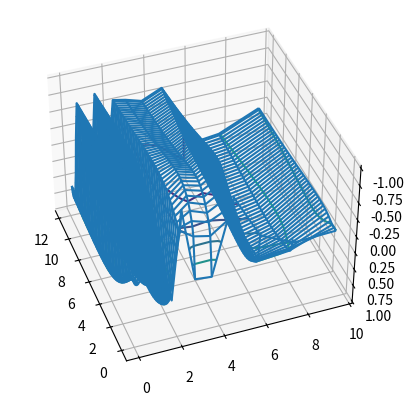

Reproduce this figure in Python.
#!/usr/bin/env python3
# -*- coding: utf-8 -*-
"""
Created on Tue Apr  5 20:51:16 2022

@author: williamhutzel
"""

import cmath
import numpy as np
import matplotlib.pyplot as plt

iT =  0.0;          fT =  12.0;         W = fT - iT;
N =  240;           h =  W/N
noPtsSig =  N;      noS =  20;          noTau =  90;
iTau =  0.;         iS =  0.1;          tau =  iTau;        sig =  iS 

# Need *very* small s steps for high frequency;
dTau =  W/noTau;    dS =  (W/iS)**(1./noS);
Yn =  np.zeros( (noS+1, noTau+1), float)    

def morlet(t,sig,tau):
    T = (t-tau)/sig
    val = np.exp(2j*np.pi*T*sig)*np.exp((-T*T)/2)
    return val

def mex_hat(t,sig):
   val = (1-((t*t)/(sig*(sig))))*np.exp((-t*t)/(2*sig*sig))
   return val
   
def haar_wavelet(t):
    if (t<=0 and t>-1):
        val = 1
    elif (t>0 and t<1):
        val = -1
    else:
        val = 0
    return val

def pure_sin_sig(t):
    val = np.sin(2*np.pi*t)
    return val

def sum_sin_sig(t):
    val = 2.5*np.sin(2*np.pi*t) + 6*np.sin(4*np.pi*t) + 10*np.sin(6*np.pi*t)
    return val

def nonstation_sig(t):
    if (t>=0 and t<=2):
        val = np.sin(2*np.pi*t)
    elif (t>2 and t<=8):
        val = 5*np.sin(2*np.pi*t) + 10*np.sin(4*np.pi*t)
    elif (t>8 and t<=12):
        val = 2.5*np.sin(2*np.pi*t) + 6*np.sin(4*np.pi*t) + 10*np.sin(6*np.pi*t)
    else:
        val = 0
    return val

def transform(signal,times,sig,tau):
    integral = 0
    h = max(times)/len(times)
    for i in range(0,len(signal)):
        integral += signal[i]*morlet(times[i],sig,tau)*h
    return integral / np.sqrt(sig)

def run():
    maxY =  0.001
    sig =  iS 
    time = np.linspace(-10,10,200)
    wave_val = []
    for t in time:
        wave_val.append(nonstation_sig(t))
        
    print("working, finding transform, count 20")
    for i in range( 0, noS):
        sig *= dS                                                 # Scaling
        tau = iT
        print(i)
        for j in range(0, noTau):
             tau += dTau                                      # Translate
             Yn[i, j] = transform(wave_val,time, tau, sig)
    print("transform found")  
    for i in range( 0, noS):
        for j in range( 0, noTau):
            if Yn[i, j] > maxY or Yn[i, j] < - 1 *maxY :
                maxY = abs( Yn[i, j] )                      # Find max Y       
    tau =  iT
    sig =  iS
    X = []
    Y = []
    print("normalize")      
    for i in range( 0, noS):
         Y.append(sig)
         sig *= dS                             
         for j in range( 0, noTau):
             if i == 0:
                 X.append(tau)
             tau +=   dTau                                        # Transform
             Yn[i, j] = Yn[i, j]/maxY
         tau = iT
    
        
    #plt.plot(Yn[12,:])
    x,y = np.meshgrid(X,Y)
    fig = plt.figure()
    ax = plt.axes(projection='3d')
    ax.plot_wireframe(x,y[:20],Yn[:20,:90])
    plt.contour(x,y[:90],Yn[:20,:90])      
    ax.view_init(-140, 20)
    return Yn

if __name__ == "__main__":
    trans = run()